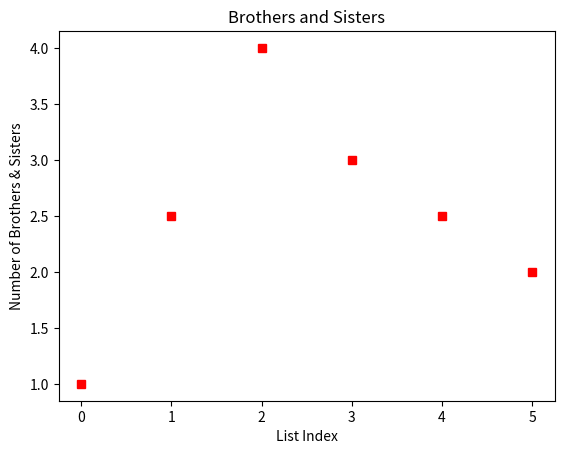

The script that saved this image:
import matplotlib.pyplot as plt

numBS=[1,2.5,4,3,2.5,2] #a list with the data
plt.plot(numBS, "rs") #Change the style using the second argument

plt.title("Brothers and Sisters") #Add your title
plt.xlabel("List Index") #Add the x label
plt.ylabel("Number of Brothers & Sisters") #Add the y label
plt.show() #plot the graph
